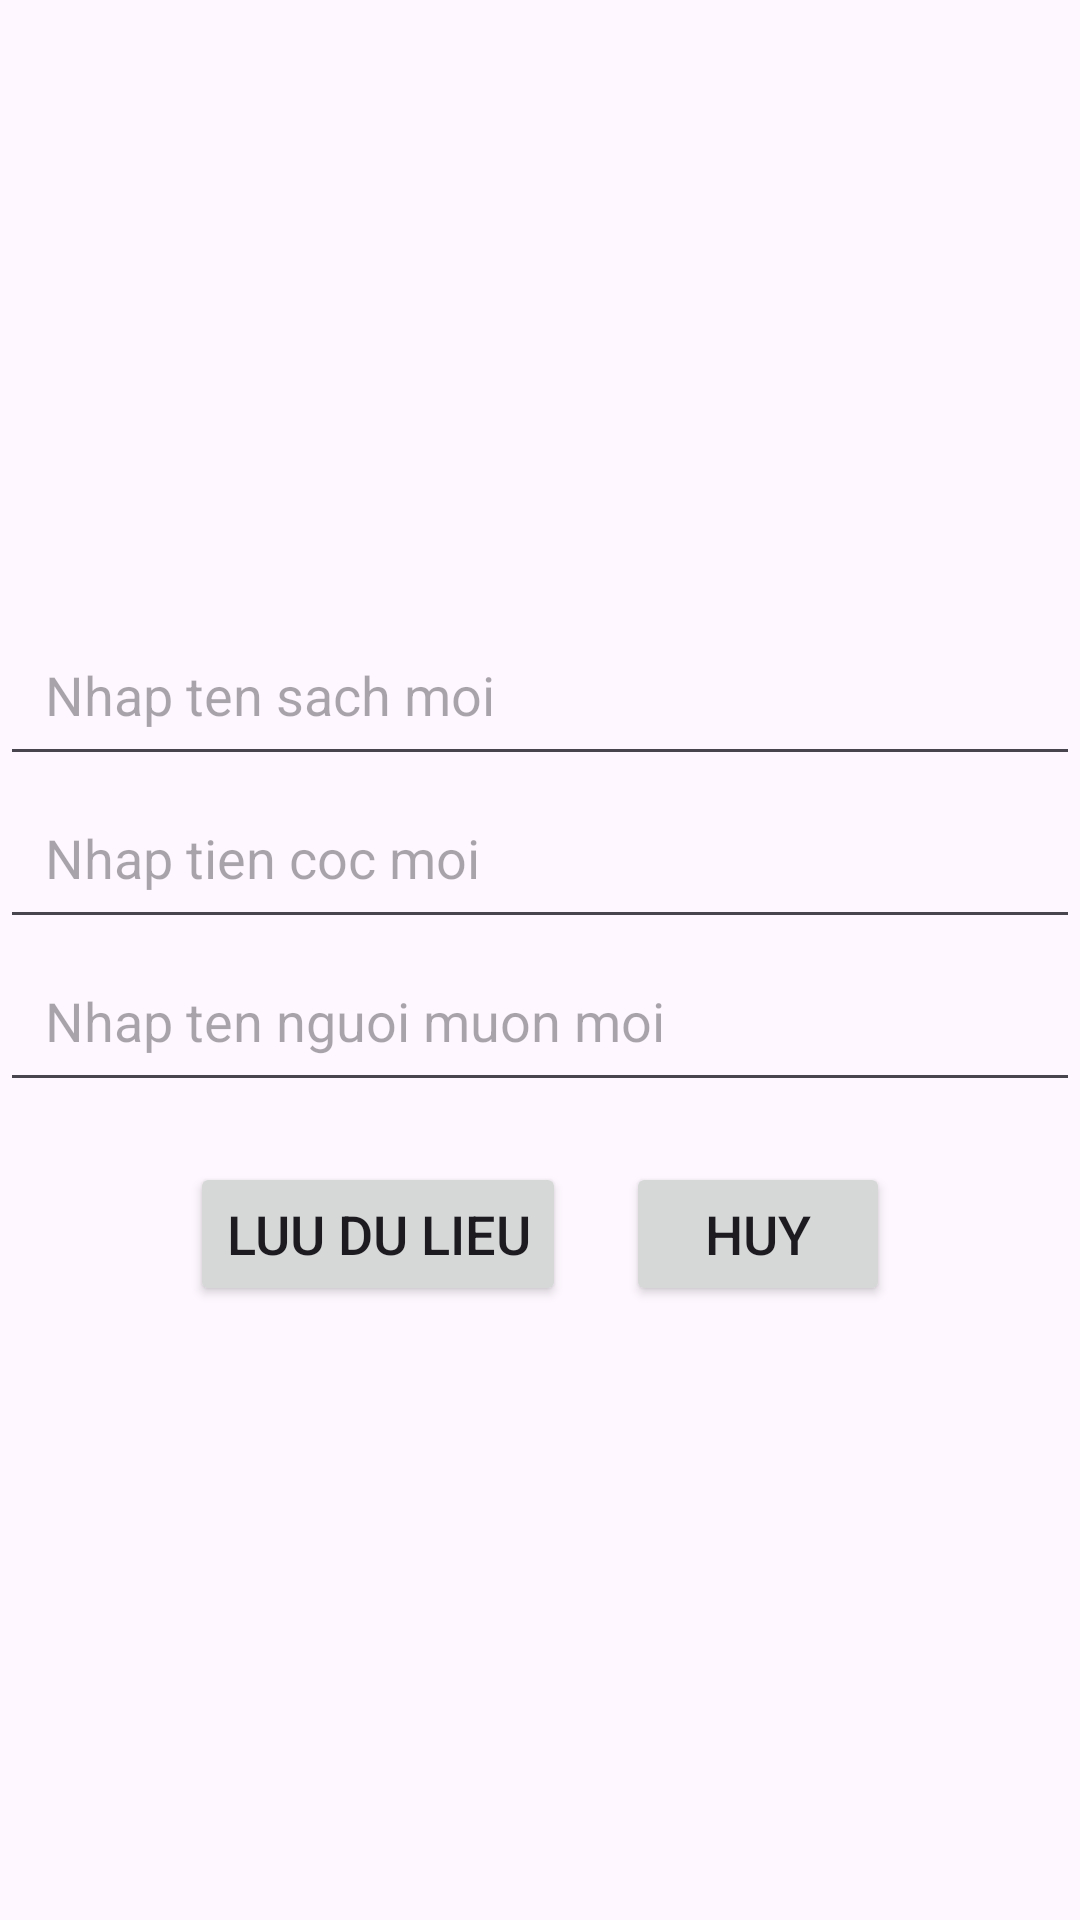

The Android layout XML behind this screen, and the referenced resources:
<!-- AndroidManifest.xml: application theme Theme.Result_Library -->
<!-- res/layout/activity_chinhsuachitiet.xml -->
<?xml version="1.0" encoding="utf-8"?>
<LinearLayout xmlns:android="http://schemas.android.com/apk/res/android"
    android:layout_width="match_parent"
    android:layout_height="match_parent"
    android:orientation="vertical"
    android:gravity="center">

    <EditText
        android:id="@+id/edtTenSachSua_313"
        android:layout_width="match_parent"
        android:layout_height="wrap_content"
        android:hint="Nhap ten sach moi"
        android:padding="15dp"
        android:textSize="18sp"/>
    <EditText
        android:id="@+id/edtTienCocSua_313"
        android:layout_width="match_parent"
        android:layout_height="wrap_content"
        android:padding="15dp"
        android:hint="Nhap tien coc moi"
        android:textSize="18sp"/>
    <EditText
        android:id="@+id/edtTenNguoiSua_313"
        android:layout_width="match_parent"
        android:padding="15dp"
        android:layout_marginBottom="20dp"
        android:layout_height="wrap_content"
        android:hint="Nhap ten nguoi muon moi"
        android:textSize="18sp"/>
    <LinearLayout
        android:layout_width="wrap_content"
        android:layout_height="wrap_content"
        android:orientation="horizontal"
        android:gravity="center">
        <Button
            android:id="@+id/btnLuu"
            android:layout_width="wrap_content"
            android:layout_height="wrap_content"
            android:text="Luu du lieu"
            android:layout_marginRight="20dp"
            android:textSize="18sp"/>
        <Button
            android:id="@+id/btnCancel"
            android:layout_width="wrap_content"
            android:layout_height="wrap_content"
            android:text="Huy"
            android:textSize="18sp"/>

    </LinearLayout>

</LinearLayout>
<!-- resources referenced by this layout -->
<resources>
  <style name="Theme.Result_Library" parent="Base.Theme.Result_Library" />
  <style name="Base.Theme.Result_Library" parent="Theme.Material3.DayNight.NoActionBar">
          
          
      </style>
</resources>
